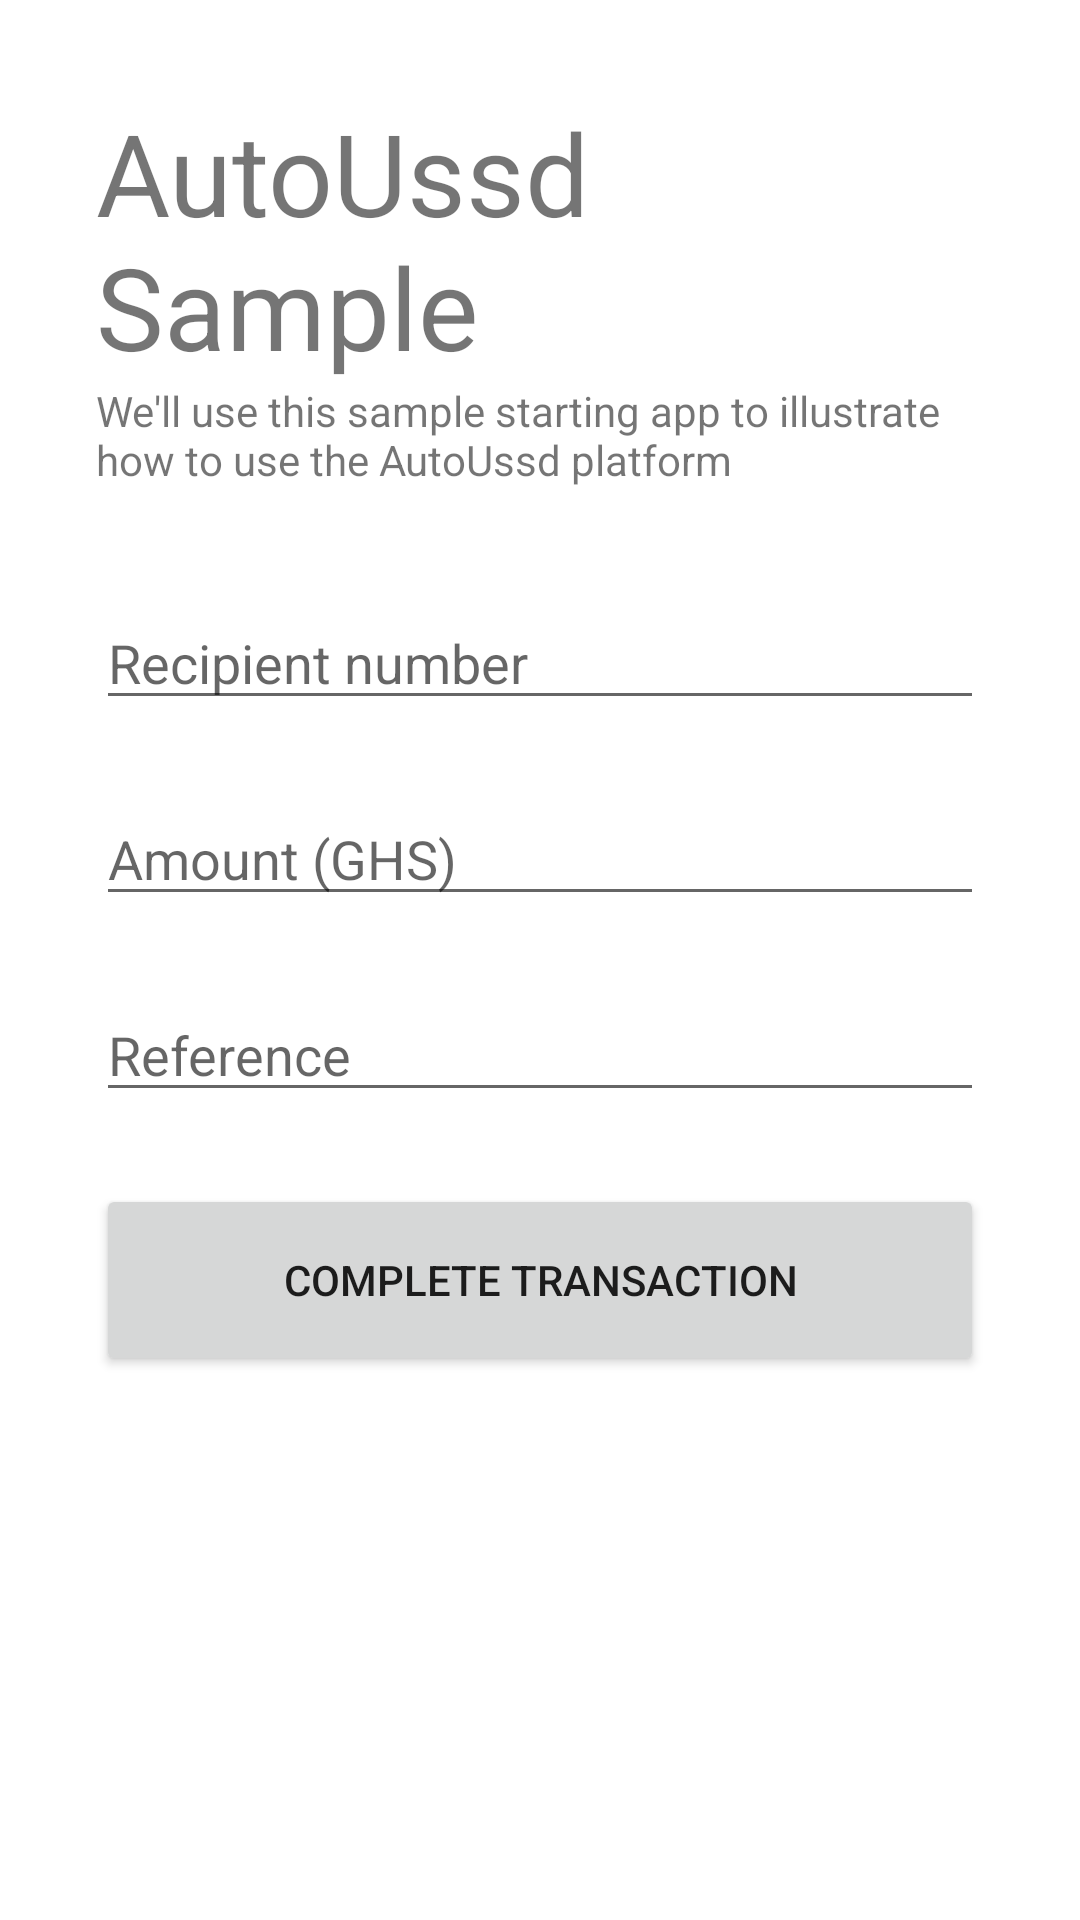

This screen was rendered from an Android layout file. Write that file and the resources it references.
<!-- AndroidManifest.xml: application theme Theme.AutoUssdSampleJava -->
<!-- res/layout/activity_payment.xml -->
<?xml version="1.0" encoding="utf-8"?>
<LinearLayout xmlns:android="http://schemas.android.com/apk/res/android"
    xmlns:tools="http://schemas.android.com/tools"
    android:layout_width="match_parent"
    android:layout_height="match_parent"
    android:orientation="vertical"
    android:padding="32dp"
    tools:context=".PaymentActivity">

    <TextView
        android:layout_width="wrap_content"
        android:layout_height="wrap_content"
        android:text="@string/autoussd_sample_java"
        android:textSize="38sp" />

    <TextView
        android:id="@+id/textView"
        android:layout_width="match_parent"
        android:layout_height="wrap_content"
        android:layout_marginBottom="36dp"
        android:text="@string/app_description" />

    <EditText
        android:id="@+id/numberInput"
        android:layout_width="match_parent"
        android:layout_height="wrap_content"
        android:layout_marginBottom="24dp"
        android:ems="10"
        android:hint="@string/recipient_number"
        android:importantForAutofill="no"
        android:inputType="phone" />

    <EditText
        android:id="@+id/amountInput"
        android:layout_width="match_parent"
        android:layout_height="wrap_content"
        android:layout_marginBottom="24dp"
        android:ems="10"
        android:hint="@string/amount_ghs"
        android:importantForAutofill="no"
        android:inputType="numberDecimal" />

    <EditText
        android:id="@+id/referenceInput"
        android:layout_width="match_parent"
        android:layout_height="wrap_content"
        android:layout_marginBottom="24dp"
        android:ems="10"
        android:hint="@string/reference"
        android:importantForAutofill="no"
        android:inputType="textCapSentences" />

    <Button
        android:layout_width="match_parent"
        android:layout_height="64dp"
        android:onClick="completeTransaction"
        android:text="@string/complete_transaction" />

</LinearLayout>
<!-- resources referenced by this layout -->
<resources>
  <string name="amount_ghs">Amount (GHS)</string>
  <string name="app_description">We\'ll use this sample starting app to illustrate how to use the AutoUssd platform</string>
  <string name="autoussd_sample_java">AutoUssd Sample</string>
  <string name="complete_transaction">Complete transaction</string>
  <string name="recipient_number">Recipient number</string>
  <string name="reference">Reference</string>
  <style name="Theme.AutoUssdSampleJava" parent="Theme.MaterialComponents.DayNight.DarkActionBar">
          
          <item name="colorPrimary">@color/purple_500</item>
          <item name="colorPrimaryVariant">@color/purple_700</item>
          <item name="colorOnPrimary">@color/white</item>
          
          <item name="colorSecondary">@color/teal_200</item>
          <item name="colorSecondaryVariant">@color/teal_700</item>
          <item name="colorOnSecondary">@color/black</item>
          
          <item name="android:statusBarColor" tools:targetApi="l">?attr/colorPrimaryVariant</item>
          
      </style>
  <!-- not gathered from this repository: default colours our renderer supplied (Android Studio template values) -->
  <color name="purple_500">#FF6200EE</color>
  <color name="purple_700">#FF3700B3</color>
  <color name="teal_200">#FF03DAC5</color>
  <color name="teal_700">#FF018786</color>
  <color name="black">#FF000000</color>
  <color name="white">#FFFFFFFF</color>
</resources>
